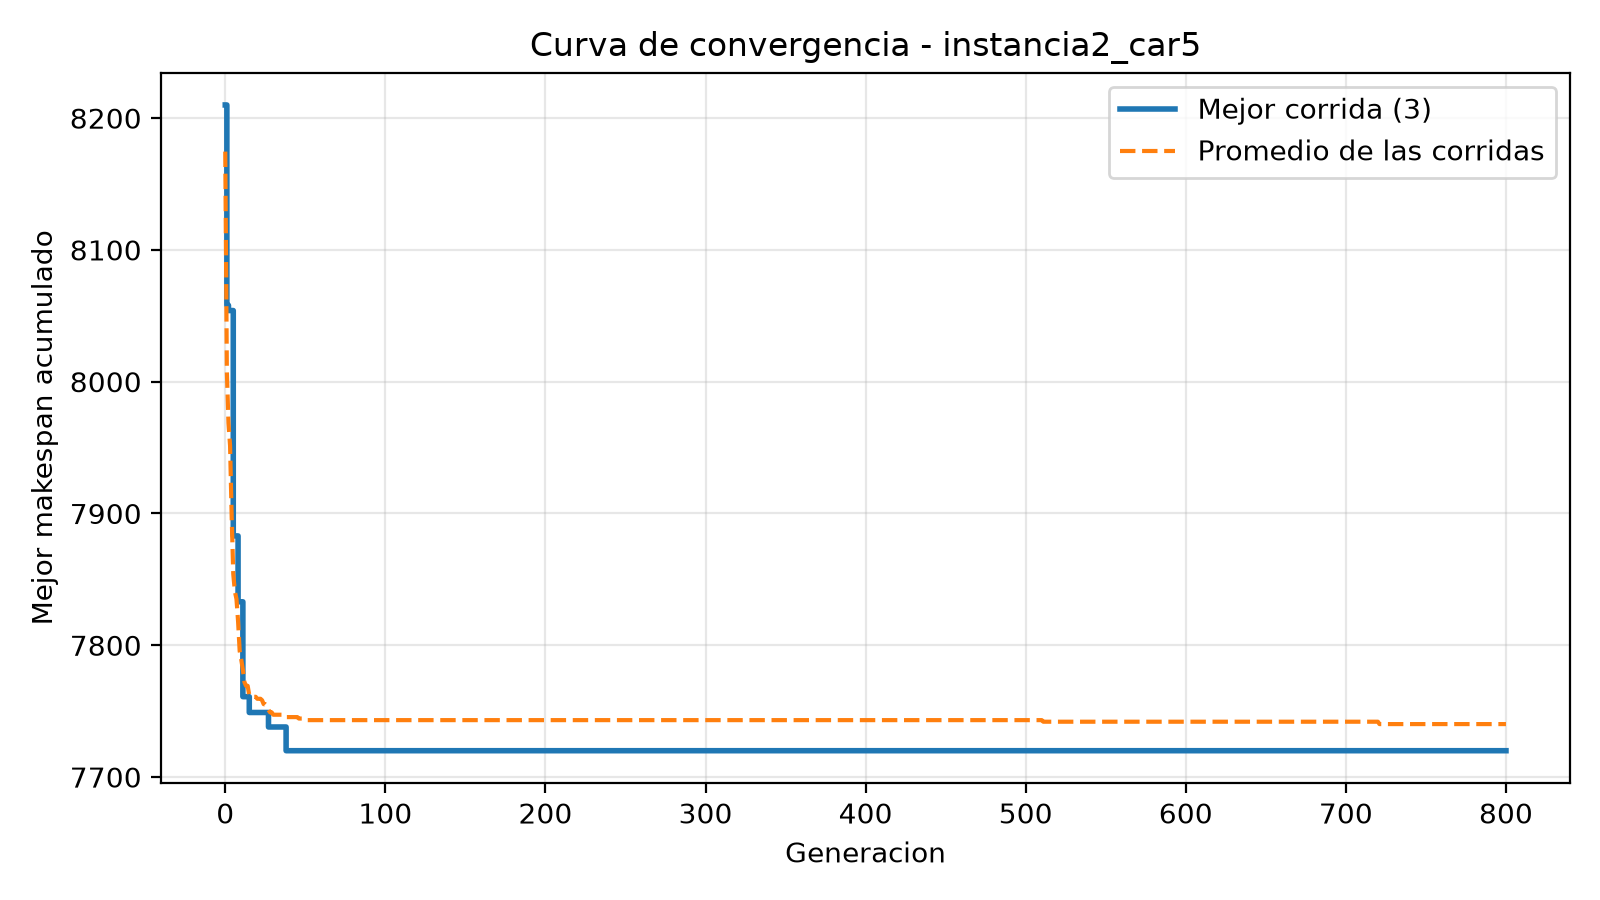

Source data for this figure (header and first rows):
generacion, corrida1, corrida2, corrida3, corrida4, corrida5, corrida6, corrida7, corrida8, corrida9, corrida10, promedio
0, 8076, 8047, 8210, 8041, 8221, 8287, 7866, 8304, 8270, 8424, 8175
1, 8076, 8017, 8058, 7879, 8220, 7941, 7866, 7876, 8067, 8076, 8008
2, 8041, 8017, 8054, 7865, 7994, 7833, 7866, 7876, 8065, 8076, 7969
3, 8038, 7866, 8054, 7865, 7994, 7833, 7866, 7876, 8047, 8076, 7952
4, 7961, 7866, 8054, 7865, 7835, 7833, 7767, 7750, 8047, 8002, 7898
5, 7862, 7866, 7883, 7865, 7835, 7833, 7767, 7750, 8047, 7832, 7854
6, 7862, 7866, 7883, 7865, 7835, 7833, 7767, 7750, 7961, 7787, 7841
7, 7835, 7835, 7883, 7865, 7835, 7833, 7767, 7750, 7961, 7787, 7835
8, 7835, 7835, 7833, 7865, 7835, 7833, 7767, 7750, 7843, 7787, 7818
9, 7768, 7835, 7833, 7808, 7835, 7761, 7767, 7720, 7843, 7787, 7796
10, 7768, 7835, 7833, 7749, 7835, 7761, 7767, 7720, 7835, 7787, 7789
11, 7768, 7835, 7761, 7749, 7835, 7761, 7767, 7720, 7832, 7787, 7782
12, 7768, 7835, 7761, 7749, 7832, 7761, 7767, 7720, 7758, 7768, 7772
13, 7768, 7808, 7761, 7749, 7832, 7761, 7767, 7720, 7758, 7768, 7769
14, 7768, 7808, 7761, 7749, 7832, 7761, 7767, 7720, 7758, 7768, 7769
15, 7768, 7749, 7749, 7749, 7832, 7761, 7767, 7720, 7758, 7768, 7762
16, 7768, 7749, 7749, 7749, 7832, 7761, 7767, 7720, 7758, 7767, 7762
17, 7768, 7749, 7749, 7738, 7832, 7761, 7767, 7720, 7758, 7767, 7761
18, 7768, 7749, 7749, 7738, 7832, 7761, 7767, 7720, 7758, 7767, 7761
19, 7768, 7749, 7749, 7738, 7832, 7761, 7767, 7720, 7758, 7767, 7761
20, 7768, 7749, 7749, 7738, 7832, 7761, 7767, 7720, 7749, 7761, 7759
21, 7768, 7749, 7749, 7738, 7832, 7761, 7767, 7720, 7749, 7761, 7759
22, 7768, 7749, 7749, 7738, 7832, 7761, 7767, 7720, 7749, 7761, 7759
23, 7768, 7738, 7749, 7738, 7832, 7761, 7767, 7720, 7749, 7761, 7758
24, 7738, 7738, 7749, 7738, 7832, 7761, 7767, 7720, 7749, 7761, 7755
25, 7738, 7738, 7749, 7738, 7832, 7761, 7767, 7720, 7749, 7761, 7755
26, 7738, 7738, 7749, 7738, 7832, 7761, 7767, 7720, 7749, 7750, 7754
27, 7738, 7738, 7738, 7738, 7832, 7750, 7767, 7720, 7738, 7750, 7751
28, 7738, 7738, 7738, 7738, 7832, 7750, 7767, 7720, 7720, 7750, 7749
29, 7738, 7738, 7738, 7738, 7832, 7750, 7767, 7720, 7720, 7750, 7749
30, 7738, 7738, 7738, 7738, 7832, 7750, 7767, 7720, 7720, 7732, 7747
31, 7738, 7738, 7738, 7738, 7832, 7750, 7767, 7720, 7720, 7732, 7747
32, 7738, 7738, 7738, 7738, 7832, 7750, 7767, 7720, 7720, 7732, 7747
33, 7738, 7738, 7738, 7738, 7832, 7750, 7767, 7720, 7720, 7732, 7747
34, 7738, 7738, 7738, 7738, 7832, 7750, 7767, 7720, 7720, 7732, 7747
35, 7738, 7738, 7738, 7738, 7832, 7750, 7767, 7720, 7720, 7732, 7747
36, 7738, 7738, 7738, 7738, 7832, 7750, 7767, 7720, 7720, 7732, 7747
37, 7738, 7738, 7738, 7738, 7832, 7750, 7767, 7720, 7720, 7732, 7747
38, 7738, 7738, 7720, 7738, 7832, 7750, 7767, 7720, 7720, 7732, 7746
39, 7738, 7738, 7720, 7738, 7832, 7750, 7767, 7720, 7720, 7732, 7746
40, 7738, 7738, 7720, 7738, 7832, 7750, 7767, 7720, 7720, 7732, 7746
41, 7738, 7738, 7720, 7738, 7832, 7750, 7767, 7720, 7720, 7732, 7746
42, 7738, 7738, 7720, 7738, 7832, 7750, 7767, 7720, 7720, 7732, 7746
43, 7738, 7738, 7720, 7738, 7832, 7750, 7767, 7720, 7720, 7732, 7746
44, 7738, 7738, 7720, 7738, 7832, 7750, 7767, 7720, 7720, 7732, 7746
45, 7738, 7738, 7720, 7738, 7832, 7750, 7767, 7720, 7720, 7732, 7746
46, 7738, 7738, 7720, 7738, 7821, 7750, 7767, 7720, 7720, 7732, 7744
47, 7738, 7738, 7720, 7738, 7821, 7750, 7767, 7720, 7720, 7732, 7744
48, 7738, 7738, 7720, 7738, 7821, 7750, 7767, 7720, 7720, 7732, 7744
49, 7738, 7738, 7720, 7738, 7821, 7738, 7767, 7720, 7720, 7732, 7743
50, 7738, 7738, 7720, 7738, 7821, 7738, 7767, 7720, 7720, 7732, 7743
51, 7738, 7738, 7720, 7738, 7821, 7738, 7767, 7720, 7720, 7732, 7743
52, 7738, 7738, 7720, 7738, 7821, 7738, 7767, 7720, 7720, 7732, 7743
53, 7738, 7738, 7720, 7738, 7821, 7738, 7767, 7720, 7720, 7732, 7743
54, 7738, 7738, 7720, 7738, 7821, 7738, 7767, 7720, 7720, 7732, 7743
55, 7738, 7738, 7720, 7738, 7821, 7738, 7767, 7720, 7720, 7732, 7743
56, 7738, 7738, 7720, 7738, 7821, 7738, 7767, 7720, 7720, 7732, 7743
57, 7738, 7738, 7720, 7738, 7821, 7738, 7767, 7720, 7720, 7732, 7743
58, 7738, 7738, 7720, 7738, 7821, 7738, 7767, 7720, 7720, 7732, 7743
59, 7738, 7738, 7720, 7738, 7821, 7738, 7767, 7720, 7720, 7732, 7743
... 741 more rows
